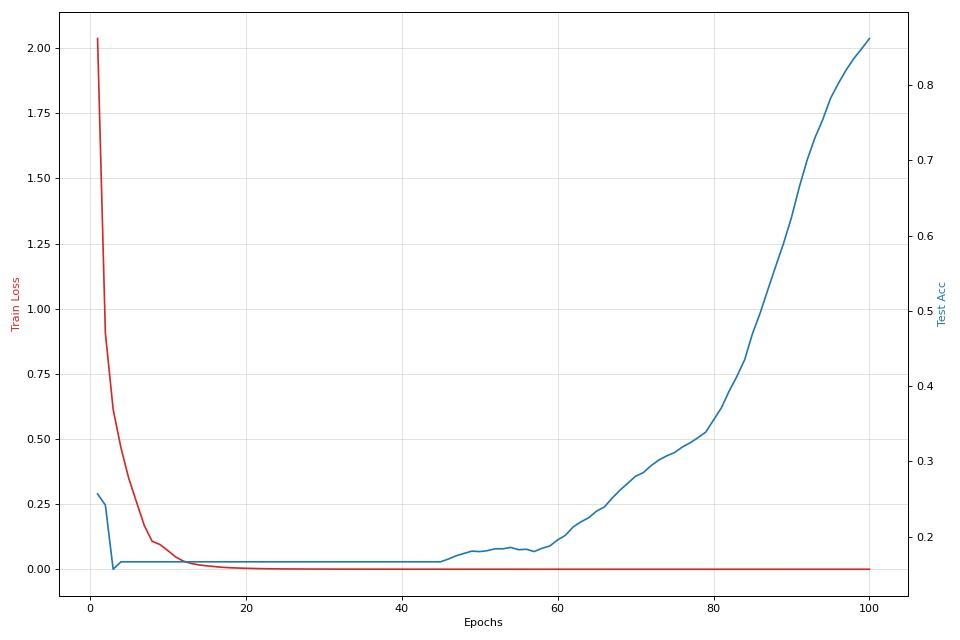

The data file committed next to this chart (first rows):
epoch, train loss, train acc, test acc, time
1, 2.037, 0.1778, 0.2568, 2.141
2, 0.9072, 0.7056, 0.242, 2.272
3, 0.6137, 0.8278, 0.1568, 2.396
4, 0.4664, 0.9056, 0.1667, 2.525
5, 0.3488, 0.9222, 0.1667, 2.653
6, 0.2575, 0.9278, 0.1667, 2.782
7, 0.1675, 0.9444, 0.1667, 2.91
8, 0.1074, 0.9833, 0.1667, 3.037
9, 0.09499, 0.9778, 0.1667, 3.166
10, 0.07203, 0.9833, 0.1667, 3.291
11, 0.04752, 0.9944, 0.1667, 3.418
12, 0.03138, 1.0, 0.1667, 3.544
13, 0.02234, 1.0, 0.1667, 3.672
14, 0.01665, 1.0, 0.1667, 3.8
15, 0.01315, 1.0, 0.1667, 3.927
16, 0.01033, 1.0, 0.1667, 4.056
17, 0.0076, 1.0, 0.1667, 4.185
18, 0.00583, 1.0, 0.1667, 4.312
19, 0.00471, 1.0, 0.1667, 4.44
20, 0.00379, 1.0, 0.1667, 4.569
21, 0.00299, 1.0, 0.1667, 4.699
22, 0.00236, 1.0, 0.1667, 4.826
23, 0.00188, 1.0, 0.1667, 4.955
24, 0.00155, 1.0, 0.1667, 5.082
25, 0.00131, 1.0, 0.1667, 5.211
26, 0.00113, 1.0, 0.1667, 5.338
27, 0.00099, 1.0, 0.1667, 5.463
28, 0.00087, 1.0, 0.1667, 5.59
29, 0.00077, 1.0, 0.1667, 5.718
30, 0.00068, 1.0, 0.1667, 5.846
31, 0.00061, 1.0, 0.1667, 5.971
32, 0.00055, 1.0, 0.1667, 6.098
33, 0.00049, 1.0, 0.1667, 6.224
34, 0.00045, 1.0, 0.1667, 6.353
35, 0.00041, 1.0, 0.1667, 6.483
36, 0.00038, 1.0, 0.1667, 6.611
37, 0.00036, 1.0, 0.1667, 6.736
38, 0.00033, 1.0, 0.1667, 6.865
39, 0.00031, 1.0, 0.1667, 6.991
40, 0.00029, 1.0, 0.1667, 7.117
41, 0.00028, 1.0, 0.1667, 7.244
42, 0.00026, 1.0, 0.1667, 7.368
43, 0.00025, 1.0, 0.1667, 7.496
44, 0.00023, 1.0, 0.1667, 7.625
45, 0.00022, 1.0, 0.1667, 7.75
46, 0.00021, 1.0, 0.1704, 7.877
47, 0.0002, 1.0, 0.1747, 8.008
48, 0.00019, 1.0, 0.1778, 8.136
49, 0.00018, 1.0, 0.1809, 8.261
50, 0.00018, 1.0, 0.1802, 8.39
51, 0.00017, 1.0, 0.1815, 8.519
52, 0.00016, 1.0, 0.184, 8.648
53, 0.00016, 1.0, 0.184, 8.774
54, 0.00015, 1.0, 0.1858, 8.899
55, 0.00015, 1.0, 0.1827, 9.025
56, 0.00014, 1.0, 0.1833, 9.153
57, 0.00014, 1.0, 0.1802, 9.278
58, 0.00014, 1.0, 0.1846, 9.406
59, 0.00013, 1.0, 0.1877, 9.535
60, 0.00013, 1.0, 0.1957, 9.665
... 40 more rows
